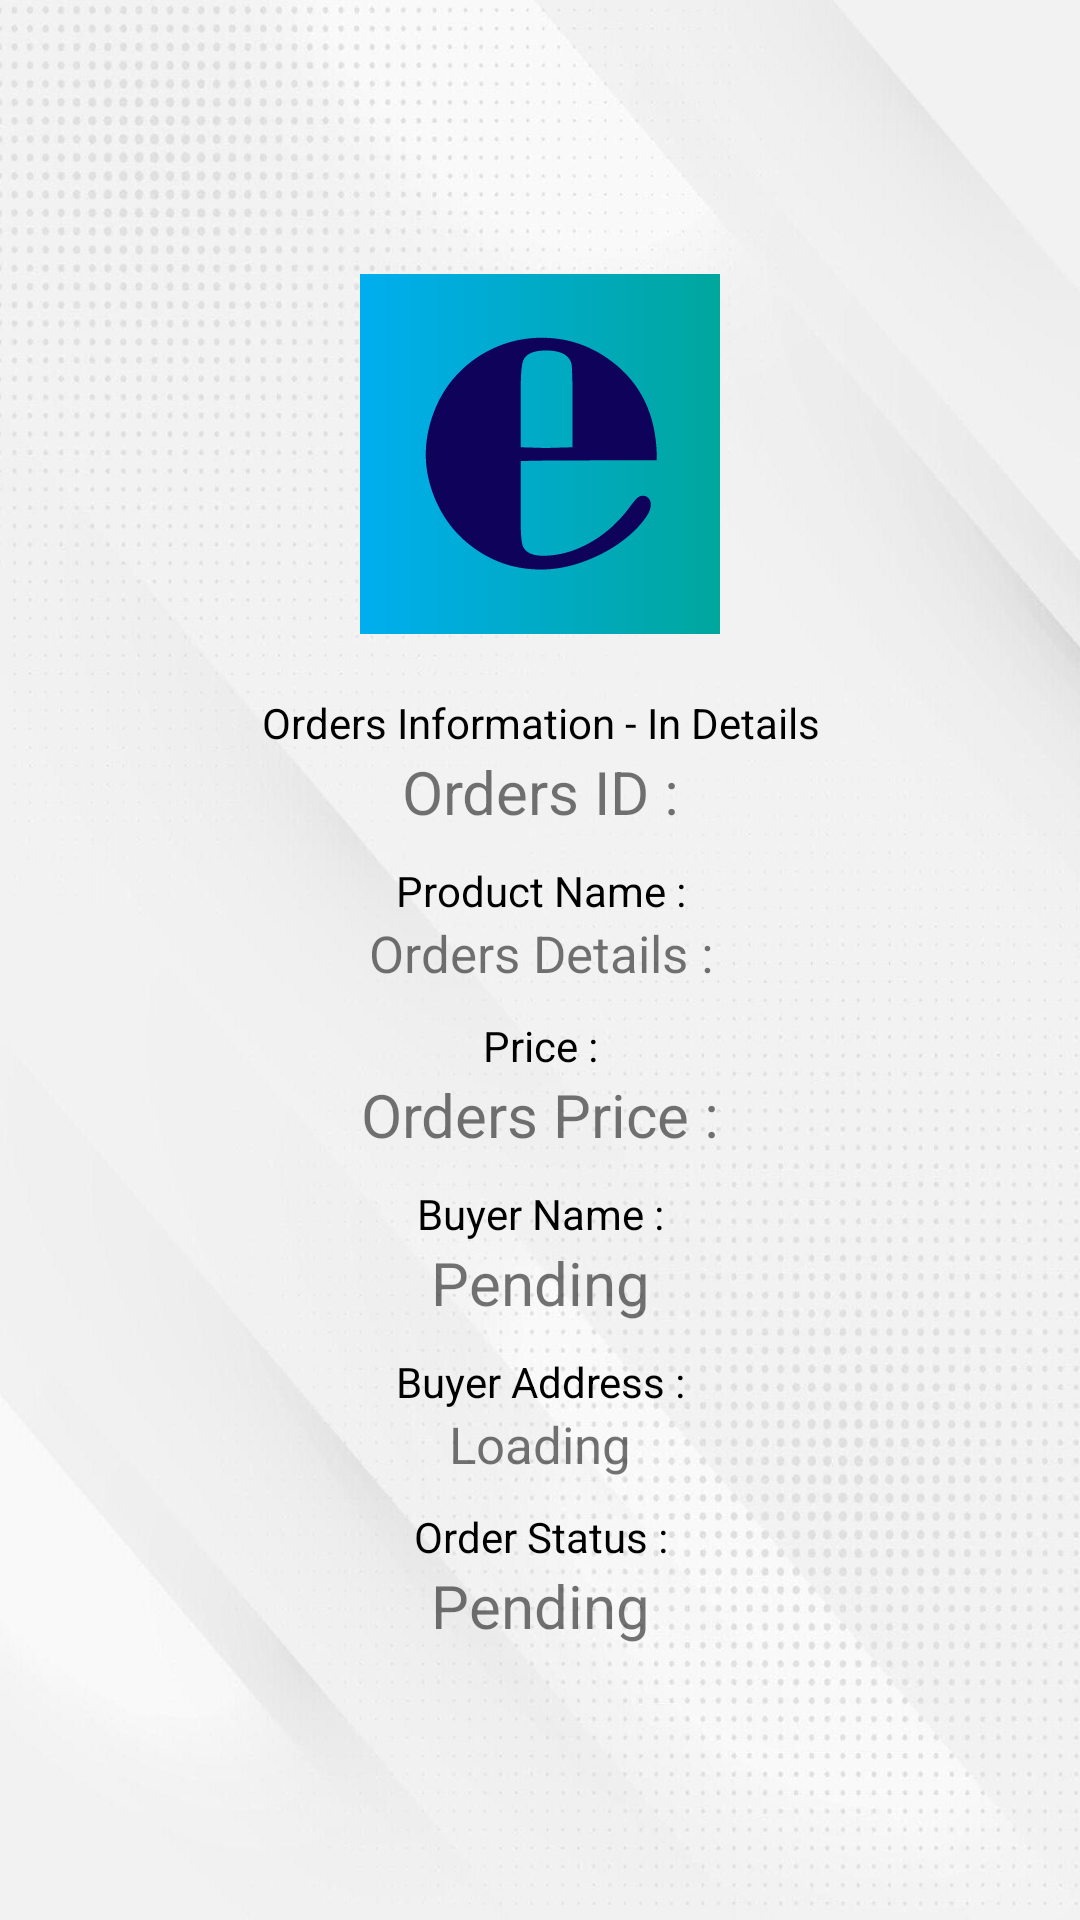

Layout XML and referenced resources for this Android screen:
<!-- AndroidManifest.xml: application theme Theme.ECom -->
<!-- res/layout/activity_order_details.xml -->
<?xml version="1.0" encoding="utf-8"?>
<LinearLayout xmlns:android="http://schemas.android.com/apk/res/android"
    xmlns:app="http://schemas.android.com/apk/res-auto"
    xmlns:tools="http://schemas.android.com/tools"
    android:layout_width="match_parent"
    android:layout_height="match_parent"
    android:gravity="center"
    android:orientation="vertical"
    android:background="@drawable/background"
    android:padding="20dp"
    tools:context=".OrderDetails">

    <ImageView
        android:layout_width="120dp"
        android:layout_height="120dp"
        android:src="@drawable/e"
        android:layout_marginBottom="20dp"

        />

    <TextView
        android:layout_width="match_parent"
        android:layout_height="wrap_content"
        android:text="Orders Information - In Details"
        android:textAlignment="center"
        android:textColor="@color/black"
        />



    <TextView
        android:id="@+id/order_id"
        android:layout_width="match_parent"
        android:layout_height="wrap_content"
        android:text="Orders ID :"
        android:textAlignment="center"
        android:textSize="20dp"
        android:layout_marginBottom="10dp"
        />
    <TextView
        android:layout_width="match_parent"
        android:layout_height="wrap_content"
        android:text="Product Name :"
        android:textAlignment="center"
        android:textColor="@color/black"

        />
    <TextView
        android:id="@+id/pro_name"
        android:layout_width="match_parent"
        android:layout_height="wrap_content"
        android:text="Orders Details :"
        android:textSize="17dp"
        android:textAlignment="center"
        android:layout_marginBottom="10dp"

        />
    <TextView
        android:layout_width="match_parent"
        android:layout_height="wrap_content"
        android:text="Price :"
        android:textAlignment="center"
        android:textColor="@color/black"
        />
    <TextView
        android:id="@+id/order_price"
        android:layout_width="match_parent"
        android:layout_height="wrap_content"
        android:text="Orders Price :"
        android:textAlignment="center"
        android:textSize="20dp"
        android:layout_marginBottom="10dp"

        />

    <TextView
        android:layout_width="match_parent"
        android:layout_height="wrap_content"
        android:text="Buyer Name :"
        android:textColor="@color/black"

        android:textAlignment="center"
        />
    <TextView
        android:id="@+id/buyer_name"
        android:layout_width="match_parent"
        android:layout_height="wrap_content"
        android:text="Pending"
        android:textAlignment="center"
        android:textSize="20dp"
        android:layout_marginBottom="10dp"

        />
    <TextView
        android:layout_width="match_parent"
        android:layout_height="wrap_content"
        android:text="Buyer Address :"
        android:textColor="@color/black"

        android:textAlignment="center"
        />
    <TextView
        android:id="@+id/buyer_add"
        android:layout_width="match_parent"
        android:layout_height="wrap_content"
        android:text="Loading"
        android:textAlignment="center"
        android:textSize="17dp"
        android:layout_marginBottom="10dp"

        />

    <TextView
        android:layout_width="match_parent"
        android:layout_height="wrap_content"
        android:text="Order Status :"
        android:textAlignment="center"
        android:textColor="@color/black"

        />
    <TextView
        android:id="@+id/order_status"
        android:layout_width="match_parent"
        android:layout_height="wrap_content"
        android:text="Pending"
        android:textAlignment="center"
        android:textSize="20dp"
        />






</LinearLayout>
<!-- resources referenced by this layout -->
<resources>
  <!-- drawable background: jpg bitmap (drawable-v24, 91500 bytes) -->
  <!-- drawable e: png bitmap (drawable-v24, 5774 bytes) -->
  <style name="Theme.ECom" parent="Theme.MaterialComponents.DayNight.NoActionBar">
          
          <item name="colorPrimary">@color/purple_500</item>
          <item name="colorPrimaryVariant">@color/purple_700</item>
          <item name="colorOnPrimary">@color/white</item>
          
          <item name="colorSecondary">@color/teal_200</item>
          <item name="colorSecondaryVariant">@color/teal_700</item>
          <item name="colorOnSecondary">@color/black</item>
          
          <item name="android:statusBarColor" tools:targetApi="l">?attr/colorPrimaryVariant</item>
          
      </style>
  <!-- not gathered from this repository: default colours our renderer supplied (Android Studio template values) -->
  <color name="purple_500">#FF6200EE</color>
  <color name="purple_700">#FF3700B3</color>
  <color name="teal_200">#FF03DAC5</color>
  <color name="teal_700">#FF018786</color>
  <color name="black">#FF000000</color>
  <color name="white">#FFFFFFFF</color>
</resources>
